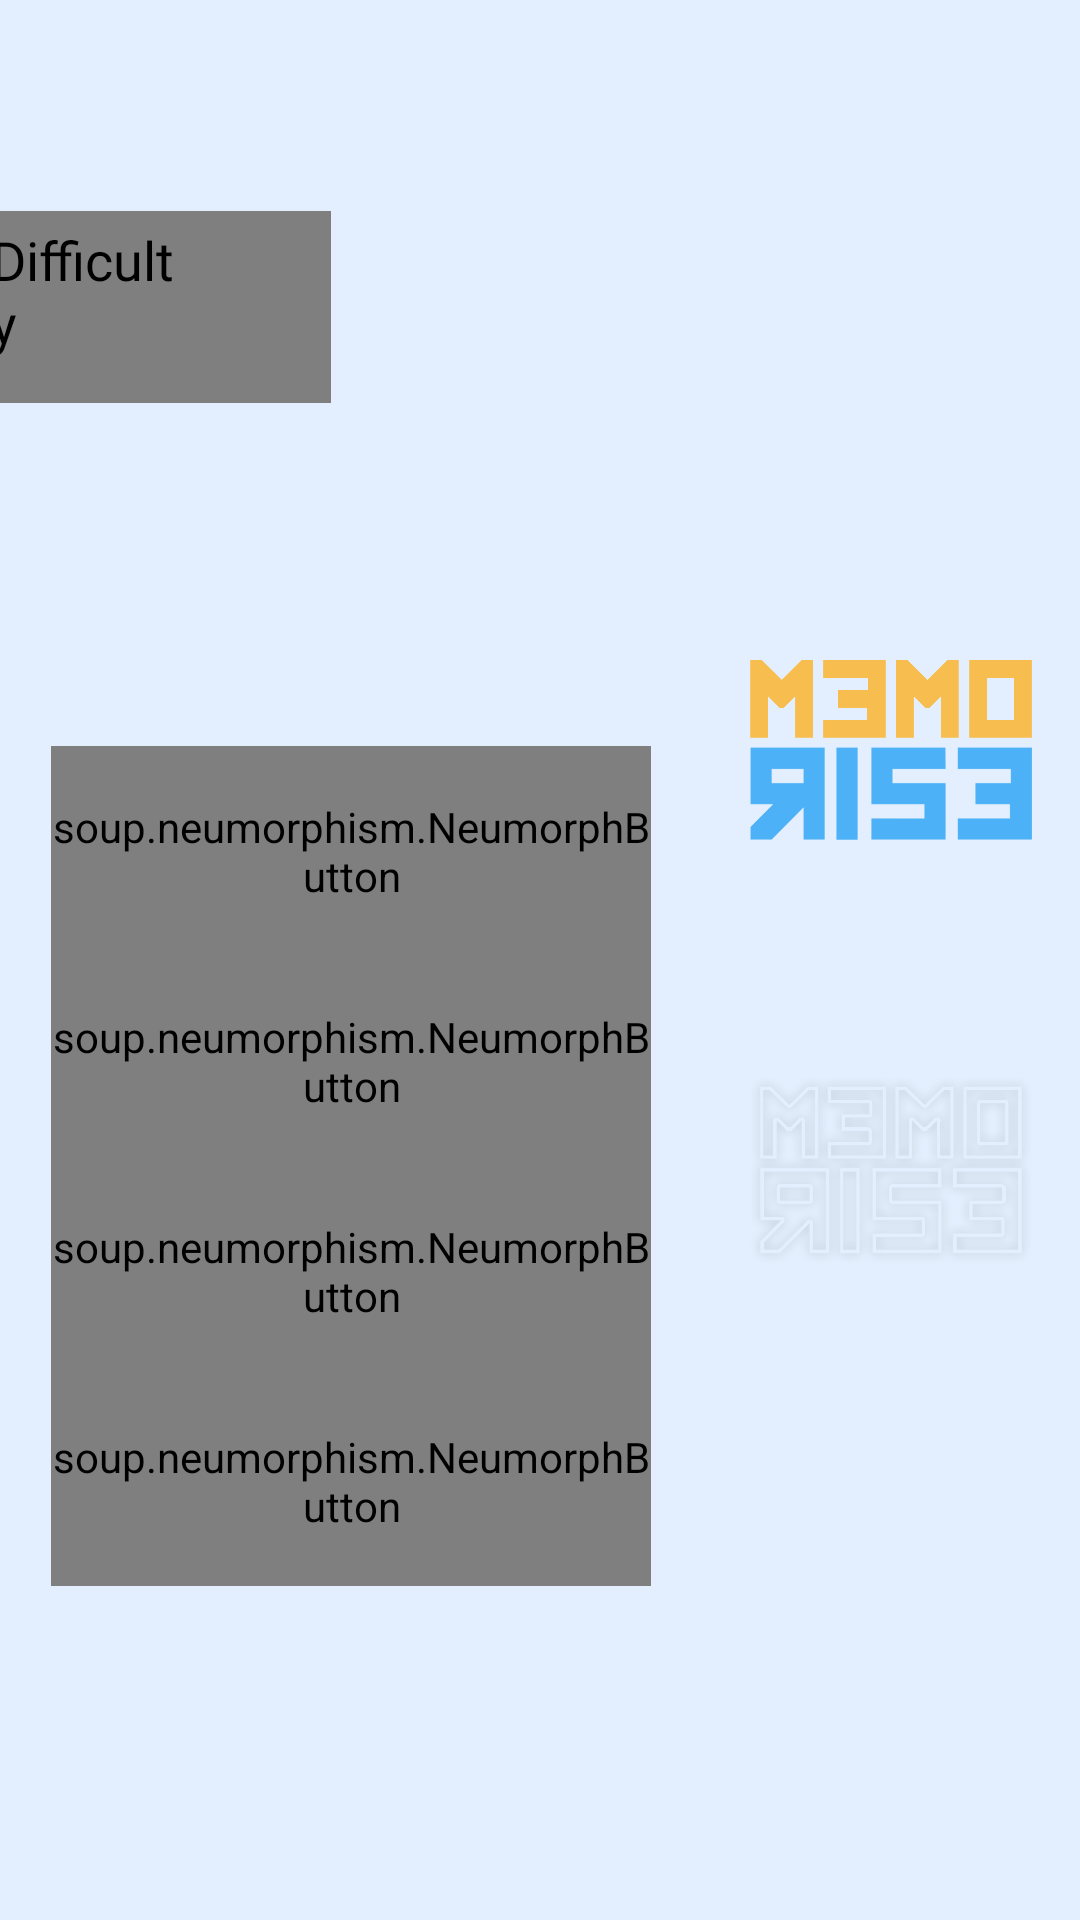

The Android layout XML behind this screen, and the referenced resources:
<!-- AndroidManifest.xml: application theme NeumorphicLight -->
<!-- res/layout/activity_game_options.xml -->
<?xml version="1.0" encoding="utf-8"?>
<androidx.constraintlayout.widget.ConstraintLayout xmlns:android="http://schemas.android.com/apk/res/android"
    xmlns:app="http://schemas.android.com/apk/res-auto"
    xmlns:tools="http://schemas.android.com/tools"
    android:layout_width="match_parent"
    android:layout_height="match_parent"
    android:background="?attr/splashscreenBackgroundColor">

    <soup.neumorphism.NeumorphImageView

        android:id="@+id/neumorphImageView"
        android:layout_width="500dp"
        android:layout_height="64dp"
        android:layout_marginEnd="124dp"
        app:layout_constraintBottom_toTopOf="@+id/guideline3"
        app:layout_constraintEnd_toStartOf="@+id/guideline2"
        app:layout_constraintTop_toTopOf="@+id/guideline" />

    <TextView
        android:id="@+id/textView"
        style="?attr/textViewStyle"
        android:layout_width="0dp"
        android:layout_height="wrap_content"
        android:layout_marginTop="20dp"
        android:layout_marginEnd="44dp"
        android:fontFamily="@font/next_art_bold"
        android:text="@string/difficultyText"
        android:textSize="18sp"
        app:layout_constraintBottom_toTopOf="@+id/guideline3"
        app:layout_constraintEnd_toEndOf="@+id/neumorphImageView"
        app:layout_constraintTop_toTopOf="@+id/guideline"
        app:layout_constraintVertical_bias="0.083" />

    <ImageView
        android:id="@+id/imageView2"
        android:layout_width="24dp"
        android:layout_height="24dp"
        android:layout_marginTop="20dp"
        android:layout_marginEnd="16dp"
        app:layout_constraintBottom_toTopOf="@+id/guideline3"
        app:layout_constraintEnd_toStartOf="@+id/textView"
        app:layout_constraintTop_toTopOf="@+id/guideline"
        app:layout_constraintVertical_bias="0.09"
        app:srcCompat="@drawable/death_icon" />

    <androidx.constraintlayout.widget.Guideline
        android:id="@+id/guideline"
        android:layout_width="wrap_content"
        android:layout_height="wrap_content"
        android:orientation="horizontal"
        app:layout_constraintGuide_percent="0.08" />

    <androidx.constraintlayout.widget.Guideline
        android:id="@+id/guideline2"
        android:layout_width="wrap_content"
        android:layout_height="wrap_content"
        android:orientation="vertical"
        app:layout_constraintGuide_percent="0.65" />

    <androidx.constraintlayout.widget.Guideline
        android:id="@+id/guideline3"
        android:layout_width="wrap_content"
        android:layout_height="wrap_content"
        android:orientation="horizontal"
        app:layout_constraintGuide_percent="0.24" />

    <LinearLayout
        android:id="@+id/linearLayout"
        android:layout_width="0dp"
        android:layout_height="0dp"
        android:layout_marginBottom="16dp"
        android:gravity="center"
        android:orientation="vertical"
        app:layout_constraintBottom_toBottomOf="parent"
        app:layout_constraintEnd_toStartOf="@+id/guideline2"
        app:layout_constraintStart_toStartOf="parent"
        app:layout_constraintTop_toTopOf="@+id/guideline3">


        <soup.neumorphism.NeumorphButton
            android:id="@+id/easyButton"
            style="?attr/buttonStyle"
            android:textColor="@color/easyColor"
            android:minWidth="200dp"
            android:layout_width="200dp"
            android:layout_height="70dp"
            android:text="@string/easyText"/>

        <soup.neumorphism.NeumorphButton
            android:id="@+id/hardButton"
            style="?attr/buttonStyle"
            android:textColor="@color/hardColor"
            android:minWidth="200dp"
            android:layout_width="200dp"
            android:layout_height="70dp"
            android:text="@string/hardText"/>

        <soup.neumorphism.NeumorphButton
            android:id="@+id/expertButton"
            style="?attr/buttonStyle"
            android:textColor="@color/expertColor"
            android:minWidth="200dp"
            android:layout_width="200dp"
            android:layout_height="70dp"
            android:text="@string/expertText"/>

        <soup.neumorphism.NeumorphButton
            android:id="@+id/timerButton"
            style="?attr/buttonStyle"
            android:textColor="@color/timerColor"
            android:minWidth="200dp"
            android:layout_width="200dp"
            android:layout_height="70dp"
            android:text="@string/timerText"/>

    </LinearLayout>

    <LinearLayout
        android:layout_width="0dp"
        android:layout_height="0dp"
        android:layout_margin="16dp"
        android:gravity="center"
        android:orientation="vertical"
        app:layout_constraintBottom_toBottomOf="parent"
        app:layout_constraintEnd_toEndOf="parent"
        app:layout_constraintStart_toStartOf="@+id/guideline2"
        app:layout_constraintTop_toTopOf="parent">

        <ImageView
            android:id="@+id/imageView3"
            android:layout_width="match_parent"
            android:layout_height="140dp"
            app:srcCompat="@drawable/neumorphic_light_logo" />

        <ImageView
            android:id="@+id/imageView4"
            android:layout_width="match_parent"
            android:layout_height="140dp"
            app:srcCompat="@drawable/memorise_second_logo" />


    </LinearLayout>

</androidx.constraintlayout.widget.ConstraintLayout>
<!-- resources referenced by this layout -->
<resources>
  <color name="easyColor">#4cd137</color>
  <color name="expertColor">#e84118</color>
  <color name="hardColor">#fbc531</color>
  <color name="timerColor">#c23616</color>
  <string name="difficultyText">Difficulty</string>
  <string name="easyText">Easy</string>
  <string name="expertText">Expert</string>
  <string name="hardText">Hard</string>
  <string name="timerText">Timer</string>
  <style name="MemoriseBaseTheme" parent="Theme.AppCompat.NoActionBar">
          <item name="colorPrimary">@color/colorPrimary</item>
          <item name="colorPrimaryDark">@color/colorPrimaryDark</item>
          <item name="colorAccent">@color/colorAccent</item>
          <item name="android:windowFullscreen">true</item>
          <item name="android:windowEnterAnimation">@android:transition/fade</item>
          <item name="android:windowExitAnimation">@android:transition/fade</item>
      </style>
  <color name="colorBgLight">#E3EFFE</color>
  <style name="NeumorphicLight.Button" parent="Widget.Neumorph.Button">
          <item name="android:fontFamily">@font/next_art_bold</item>
          <item name="android:textColor">@color/colorAccent</item>
          <item name="android:textSize">20sp</item>
          <item name="android:textAlignment">center</item>
          <item name="android:gravity">center</item>
          <item name="bgColorConnectionBtn">@color/bgColorConnectionBtn</item>
      </style>
  <style name="NeumorphicLight.TextView" parent="MemoriseBaseTheme.TextView">
          <item name="android:textColor">@android:color/black</item>
      </style>
  <style name="NeumorphicLight.EditText" parent="MemoriseBaseTheme.EditText">
          <item name="android:textColor">@color/editTextColor</item>
          <item name="android:textColorHint">@color/hintColor</item>
      </style>
  <color name="bgColorConnectionBtn">#2B2B2B</color>
  <color name="solid_light_color">#ffffff</color>
  <color name="solid_dark_color">#2D2D2D</color>
  <style name="NeumorphicLight.TextView.InGame" parent="MemoriseBaseTheme.TextView">
          <item name="android:textColor">@color/hintColor</item>
          <item name="android:fontFamily">@font/catamaran</item>
          <item name="android:textStyle">bold</item>
      </style>
  <color name="colorPrimary">#6200EE</color>
  <color name="colorPrimaryDark">#3700B3</color>
  <color name="colorAccent">#03DAC5</color>
  <style name="MemoriseBaseTheme.TextView" parent="MemoriseBaseTheme">
          <item name="android:fontFamily">@font/next_art_bold</item>
          <item name="android:textSize">24sp</item>
      </style>
  <style name="MemoriseBaseTheme.EditText" parent="MemoriseBaseTheme">
          <item name="android:gravity">center_vertical</item>
          <item name="android:imeOptions">flagNoExtractUi</item>
          <item name="android:focusableInTouchMode">true</item>
          <item name="android:autofillHints"> </item>
          <item name="android:background">@null</item>
          <item name="android:editable">true</item>
          <item name="android:layout_marginLeft">16dp</item>
          <item name="android:layout_marginRight">16dp</item>
          <item name="android:singleLine">true</item>
          <item name="android:fontFamily">@font/next_art_regular</item>
          <item name="android:enabled">true</item>
      </style>
  <color name="editTextColor">#5D5D5D</color>
  <color name="hintColor">#989898</color>
</resources>
